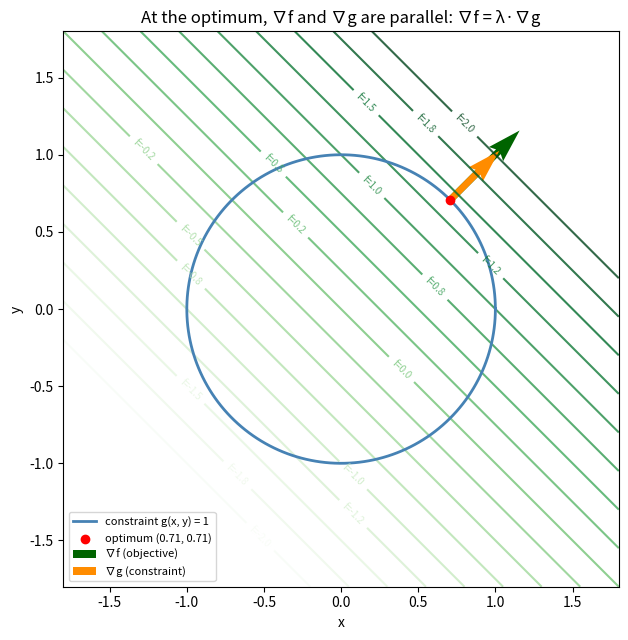

Python code for this plot:
"""
Visualizing Lagrange multipliers on maximize f(x, y) = x + y subject to
g(x, y) = x^2 + y^2 = 1.

I plot:
    1. The constraint g(x, y) = 1 as a circle.
    2. Several level curves of f(x, y) = x + y (diagonal lines).
    3. The optimal point (1/sqrt(2), 1/sqrt(2)), where the constraint
       circle is exactly tangent to a level curve of f.
    4. Both gradients, grad(f) and grad(g), at that point - they point
       in the same direction (parallel), which is the geometric meaning
       of grad(f) = lambda * grad(g).
"""

import numpy as np
import matplotlib.pyplot as plt


def f(x: np.ndarray, y: np.ndarray) -> np.ndarray:
    """Objective function: f(x, y) = x + y."""
    return x + y


def grad_f(x: float, y: float) -> np.ndarray:
    return np.array([1.0, 1.0])


def grad_g(x: float, y: float) -> np.ndarray:
    """Gradient of the constraint g(x, y) = x^2 + y^2."""
    return np.array([2 * x, 2 * y])


def plot(save_path: str = "lagrangian_multipliers_plot.png") -> None:
    # Analytical optimum: x = y = 1/sqrt(2), lambda = 1/sqrt(2)
    x_opt = y_opt = 1 / np.sqrt(2)

    theta = np.linspace(0, 2 * np.pi, 200)
    circle_x, circle_y = np.cos(theta), np.sin(theta)

    x_range = np.linspace(-1.8, 1.8, 300)
    y_range = np.linspace(-1.8, 1.8, 300)
    X, Y = np.meshgrid(x_range, y_range)
    Z = f(X, Y)

    fig, ax = plt.subplots(figsize=(6.5, 6.5))

    # Level curves of f (diagonal lines x + y = c)
    levels = np.linspace(-2, 2, 17)
    contours = ax.contour(X, Y, Z, levels=levels, cmap="Greens", alpha=0.8)
    ax.clabel(contours, inline=True, fontsize=7, fmt="f=%.1f")

    # Constraint circle g(x, y) = 1
    ax.plot(circle_x, circle_y, color="steelblue", linewidth=2, label="constraint g(x, y) = 1")

    # Optimal point
    ax.scatter([x_opt], [y_opt], color="red", zorder=5, label=f"optimum ({x_opt:.2f}, {y_opt:.2f})")

    # Gradients at the optimum, scaled down for readability
    gf = grad_f(x_opt, y_opt)
    gg = grad_g(x_opt, y_opt)
    ax.quiver(x_opt, y_opt, *gf, color="darkgreen", scale=8, width=0.012, label="∇f (objective)")
    ax.quiver(x_opt, y_opt, *gg, color="darkorange", scale=16, width=0.012, label="∇g (constraint)")

    ax.set_title("At the optimum, ∇f and ∇g are parallel: ∇f = λ·∇g")
    ax.set_xlabel("x")
    ax.set_ylabel("y")
    ax.set_xlim(-1.8, 1.8)
    ax.set_ylim(-1.8, 1.8)
    ax.set_aspect("equal")
    ax.legend(loc="lower left", fontsize=8)

    fig.tight_layout()
    fig.savefig(save_path, dpi=130)
    print(f"Figure saved: {save_path}")
    plt.show()


if __name__ == "__main__":
    plot()
